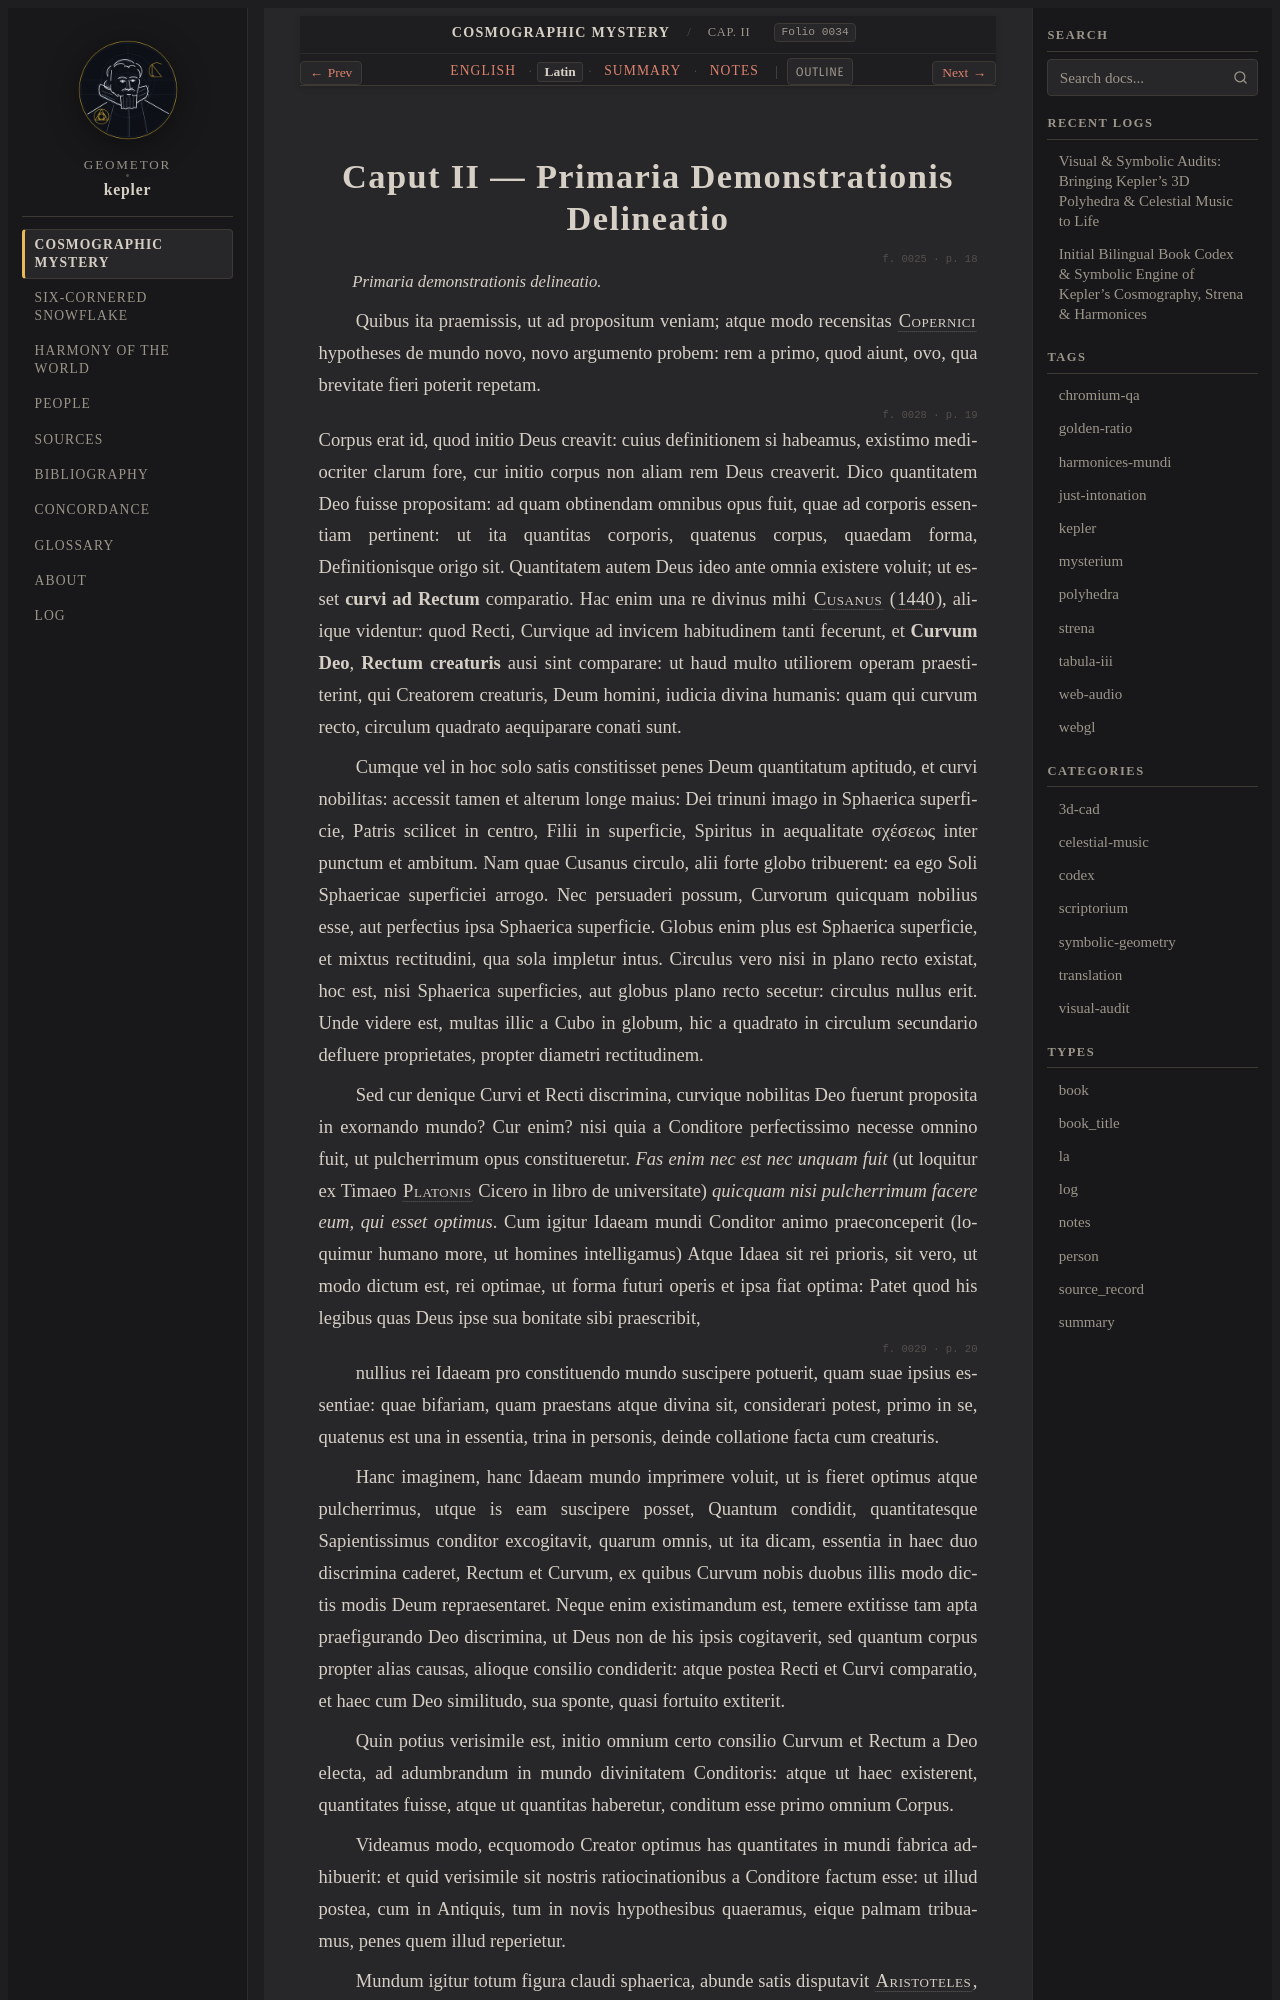

repository: geometor/kepler · page: mysterium_cosmographicum/cap_02/la.html · generator: sphinx

:type: la
:layout: book
:canonical_id: Cap. II
:order: 3
:folio: mysterium_cosmographicum:0034

.. _mc-cap_02-la:

Caput II — Primaria Demonstrationis Delineatio
==============================================

.. folio:: mysterium_cosmographicum:0025
   :page: p. 18

.. rst-class:: latin-source

*Primaria demonstrationis delineatio.*

Quibus ita praemissis, ut ad propositum veniam; atque modo recensitas :person:`Copernici <copernicus>` hypotheses de mundo novo, novo argumento probem: rem a primo, quod aiunt, ovo, qua brevitate fieri poterit repetam.

.. folio:: mysterium_cosmographicum:0028
   :page: p. 19

Corpus erat id, quod initio Deus creavit: cuius definitionem si habeamus, existimo mediocriter clarum fore, cur initio corpus non aliam rem Deus creaverit. Dico quantitatem Deo fuisse propositam: ad quam obtinendam omnibus opus fuit, quae ad corporis essentiam pertinent: ut ita quantitas corporis, quatenus corpus, quaedam forma, Definitionisque origo sit. Quantitatem autem Deus ideo ante omnia existere voluit; ut esset **curvi ad Rectum** comparatio. Hac enim una re divinus mihi :person:`Cusanus <cusanus>` (:cite:`1440 <cusanus:1440>`), aliique videntur: quod Recti, Curvique ad invicem habitudinem tanti fecerunt, et **Curvum Deo**, **Rectum creaturis** ausi sint comparare: ut haud multo utiliorem operam praestiterint, qui Creatorem creaturis, Deum homini, iudicia divina humanis: quam qui curvum recto, circulum quadrato aequiparare conati sunt.

Cumque vel in hoc solo satis constitisset penes Deum quantitatum aptitudo, et curvi nobilitas: accessit tamen et alterum longe maius: Dei trinuni imago in Sphaerica superficie, Patris scilicet in centro, Filii in superficie, Spiritus in aequalitate σχέσεως inter punctum et ambitum. Nam quae Cusanus circulo, alii forte globo tribuerent: ea ego Soli Sphaericae superficiei arrogo. Nec persuaderi possum, Curvorum quicquam nobilius esse, aut perfectius ipsa Sphaerica superficie. Globus enim plus est Sphaerica superficie, et mixtus rectitudini, qua sola impletur intus. Circulus vero nisi in plano recto existat, hoc est, nisi Sphaerica superficies, aut globus plano recto secetur: circulus nullus erit. Unde videre est, multas illic a Cubo in globum, hic a quadrato in circulum secundario defluere proprietates, propter diametri rectitudinem.

Sed cur denique Curvi et Recti discrimina, curvique nobilitas Deo fuerunt proposita in exornando mundo? Cur enim? nisi quia a Conditore perfectissimo necesse omnino fuit, ut pulcherrimum opus constitueretur. *Fas enim nec est nec unquam fuit* (ut loquitur ex Timaeo :person:`Platonis <plato>` Cicero in libro de universitate) *quicquam nisi pulcherrimum facere eum, qui esset optimus*. Cum igitur Idaeam mundi Conditor animo praeconceperit (loquimur humano more, ut homines intelligamus) Atque Idaea sit rei prioris, sit vero, ut modo dictum est, rei optimae, ut forma futuri operis et ipsa fiat optima: Patet quod his legibus quas Deus ipse sua bonitate sibi praescribit,

.. folio:: mysterium_cosmographicum:0029
   :page: p. 20

nullius rei Idaeam pro constituendo mundo suscipere potuerit, quam suae ipsius essentiae: quae bifariam, quam praestans atque divina sit, considerari potest, primo in se, quatenus est una in essentia, trina in personis, deinde collatione facta cum creaturis.

Hanc imaginem, hanc Idaeam mundo imprimere voluit, ut is fieret optimus atque pulcherrimus, utque is eam suscipere posset, Quantum condidit, quantitatesque Sapientissimus conditor excogitavit, quarum omnis, ut ita dicam, essentia in haec duo discrimina caderet, Rectum et Curvum, ex quibus Curvum nobis duobus illis modo dictis modis Deum repraesentaret. Neque enim existimandum est, temere extitisse tam apta praefigurando Deo discrimina, ut Deus non de his ipsis cogitaverit, sed quantum corpus propter alias causas, alioque consilio condiderit: atque postea Recti et Curvi comparatio, et haec cum Deo similitudo, sua sponte, quasi fortuito extiterit.
